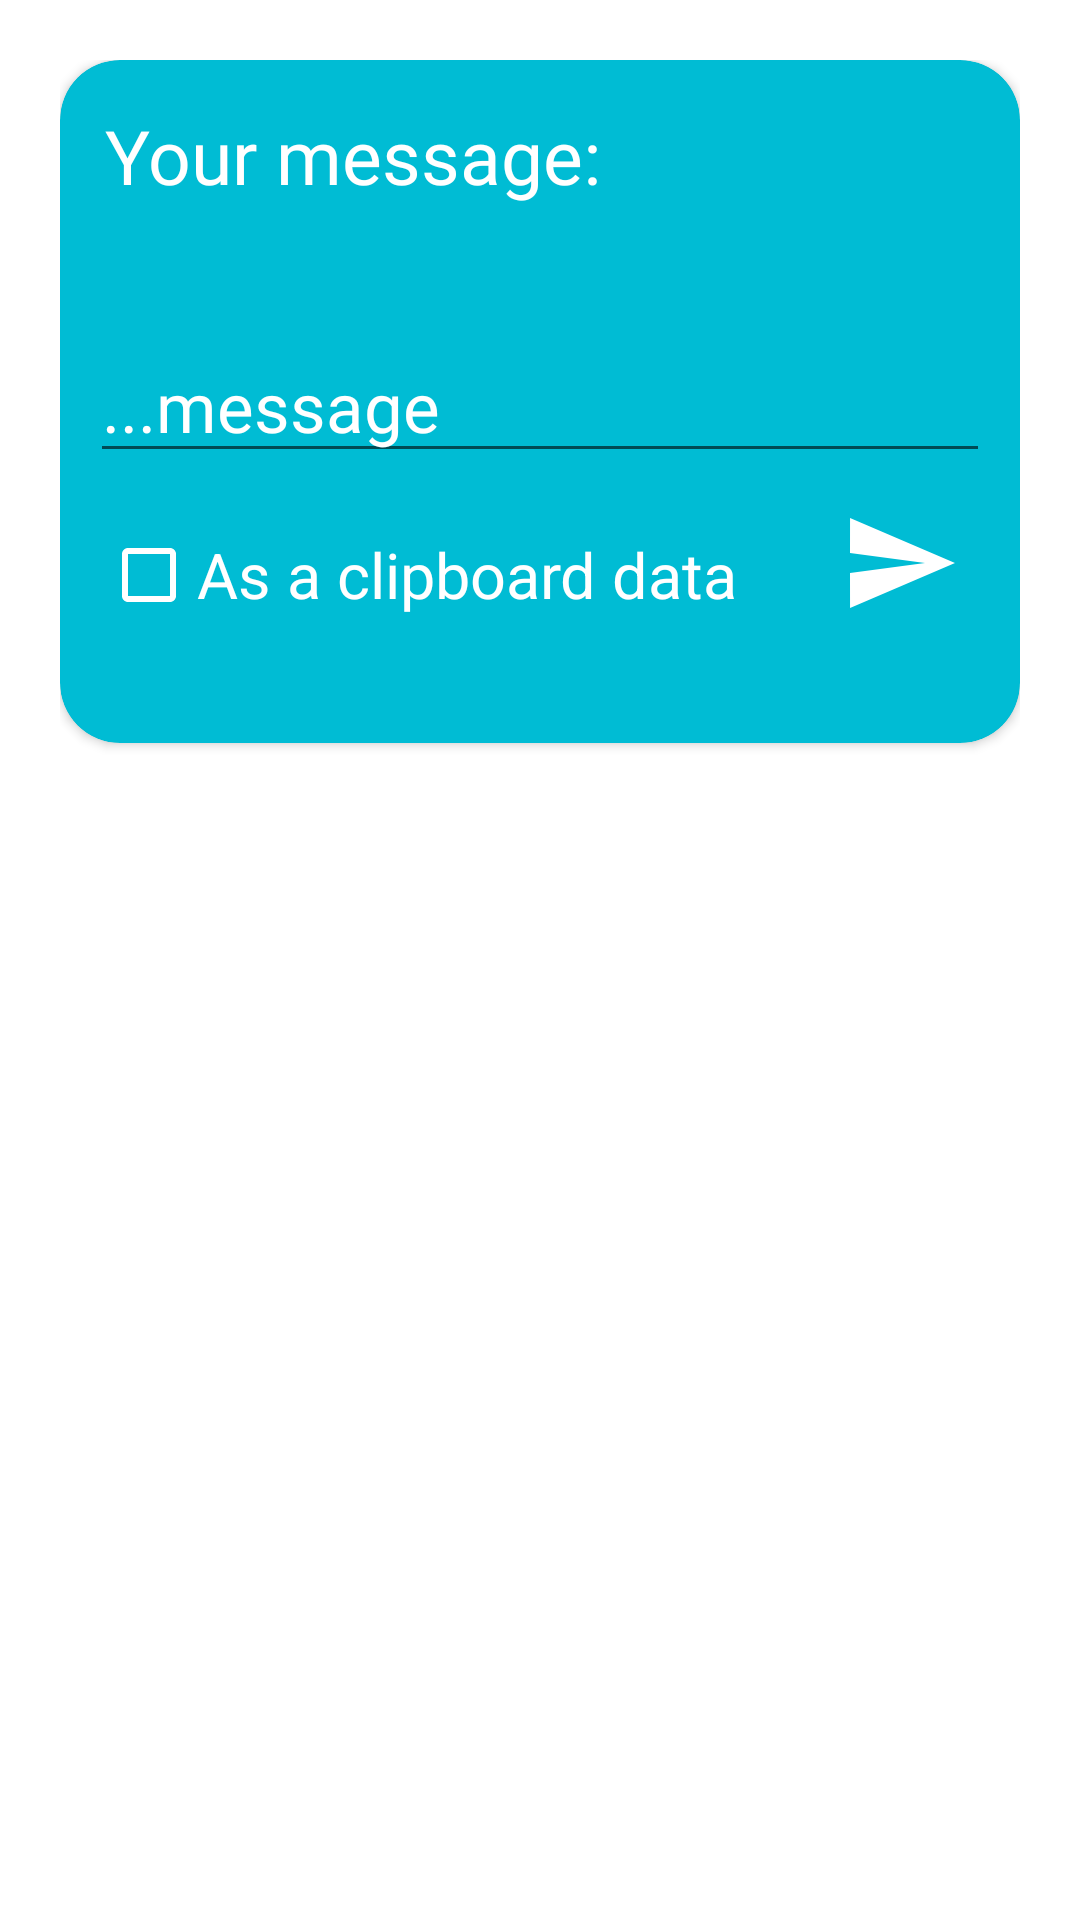

Android layout source for this screen:
<!-- AndroidManifest.xml: application theme Theme.LockPcWithPhone -->
<!-- res/layout/send_message_dialog.xml -->
<?xml version="1.0" encoding="utf-8"?>
<LinearLayout xmlns:android="http://schemas.android.com/apk/res/android"
    android:id="@+id/profileItemLinearLayout"
    xmlns:app="http://schemas.android.com/apk/res-auto"
    android:layout_width="match_parent"
    android:layout_height="wrap_content"
    android:orientation="vertical"
    android:padding="20dp">
<ScrollView
    android:layout_width="match_parent"
    android:layout_height="match_parent">

    <androidx.cardview.widget.CardView
        android:layout_width="match_parent"
        android:layout_height="match_parent"
        app:cardBackgroundColor="#00BCD4"
        app:cardCornerRadius="20dp">

        <LinearLayout
            android:orientation="vertical"
            android:layout_width="match_parent"
            android:layout_height="match_parent">
            <LinearLayout
                android:layout_width="match_parent"
                android:layout_height="wrap_content"
                android:orientation="horizontal">









                <TextView
                    android:id="@+id/profileItemName"
                    android:layout_width="wrap_content"
                    android:layout_height="wrap_content"
                    android:fontFamily="@font/app_font"
                    android:layout_margin="15dp"
                    android:text="Your message:"
                    android:maxLines="1"
                    android:ellipsize="end"
                    android:textColor="@color/white"
                    android:textSize="25sp"
                    android:layout_weight="1"/>

                <Space
                    android:layout_weight="1"
                    android:layout_height="wrap_content"
                    android:layout_width="wrap_content"/>
                <ImageButton
                    android:foreground="?android:attr/selectableItemBackground"
                    android:id="@+id/sendMessageCloseBtn"
                    android:background="@drawable/cancel_icon_white"
                    android:layout_margin="20dp"
                    android:layout_width="40dp"
                    android:layout_height="40dp" />

                <Space
                    android:layout_weight="1"
                    android:layout_height="wrap_content"
                    android:layout_width="wrap_content"/>
            </LinearLayout>

            <com.google.android.material.textfield.TextInputEditText
                android:layout_margin="10dp"
                android:id="@+id/sendMessageTextInput"
                android:hint="...message"
                android:maxLines="5"
                android:textSize="23sp"
                android:textColor="@color/white"
                android:fontFamily="@font/app_font"
                android:textColorHint="@color/white"
                android:layout_width="match_parent"
                android:layout_height="wrap_content">
            </com.google.android.material.textfield.TextInputEditText>


            <LinearLayout
                android:orientation="horizontal"
                android:layout_width="match_parent"
                android:layout_height="wrap_content">


                <Space
                    android:layout_weight="1"
                    android:layout_height="wrap_content"
                    android:layout_width="wrap_content"/>

                <CheckBox
                    android:buttonTint="@color/white"
                    android:id="@+id/sendMessageAsAClipboardData"
                    android:layout_weight="1"
                    android:textSize="21sp"
                    android:text="As a clipboard data"
                    android:textColor="@color/white"
                    android:layout_width="wrap_content"
                    android:layout_height="wrap_content" />

                <ImageButton
                    android:foreground="?android:attr/selectableItemBackground"
                    android:layout_gravity="right"
                    android:id="@+id/sendMessageSendBtn"
                    android:background="@drawable/send_icon"
                    android:layout_margin="20dp"
                    android:layout_width="40dp"
                    android:layout_height="40dp" />

            </LinearLayout>




        </LinearLayout>

    </androidx.cardview.widget.CardView>

</ScrollView>

</LinearLayout>
<!-- resources referenced by this layout -->
<resources>
  <color name="white">#FFFFFFFF</color>
  <!-- drawable message_icon (drawable) -->
  <vector android:height="56dp" android:tint="#FFFFFF"
      android:viewportHeight="24" android:viewportWidth="24"
      android:width="56dp" xmlns:android="http://schemas.android.com/apk/res/android">
      <path android:fillColor="@android:color/white" android:pathData="M20,2L4,2c-1.1,0 -1.99,0.9 -1.99,2L2,22l4,-4h14c1.1,0 2,-0.9 2,-2L22,4c0,-1.1 -0.9,-2 -2,-2zM18,14L6,14v-2h12v2zM18,11L6,11L6,9h12v2zM18,8L6,8L6,6h12v2z"/>
  </vector>
  <!-- drawable send_icon (drawable) -->
  <vector android:autoMirrored="true" android:height="56dp"
      android:tint="#FFFFFF" android:viewportHeight="24"
      android:viewportWidth="24" android:width="56dp" xmlns:android="http://schemas.android.com/apk/res/android">
      <path android:fillColor="@android:color/white" android:pathData="M2.01,21L23,12 2.01,3 2,10l15,2 -15,2z"/>
  </vector>
  <style name="Theme.LockPcWithPhone" parent="Theme.MaterialComponents.DayNight.DarkActionBar">
          
          <item name="colorPrimary">@color/purple_500</item>
          <item name="colorPrimaryVariant">@color/purple_700</item>
          <item name="colorOnPrimary">@color/white</item>
          
          <item name="colorSecondary">@color/teal_200</item>
          <item name="colorSecondaryVariant">@color/teal_700</item>
          <item name="colorOnSecondary">@color/black</item>
          
          <item name="android:statusBarColor" tools:targetApi="l">?attr/colorPrimaryVariant</item>
          
      </style>
  <color name="purple_500">#00BCD4</color>
  <color name="purple_700">#00BCD4</color>
  <color name="teal_200">#FF03DAC5</color>
  <color name="teal_700">#FF018786</color>
  <color name="black">#FF000000</color>
</resources>
